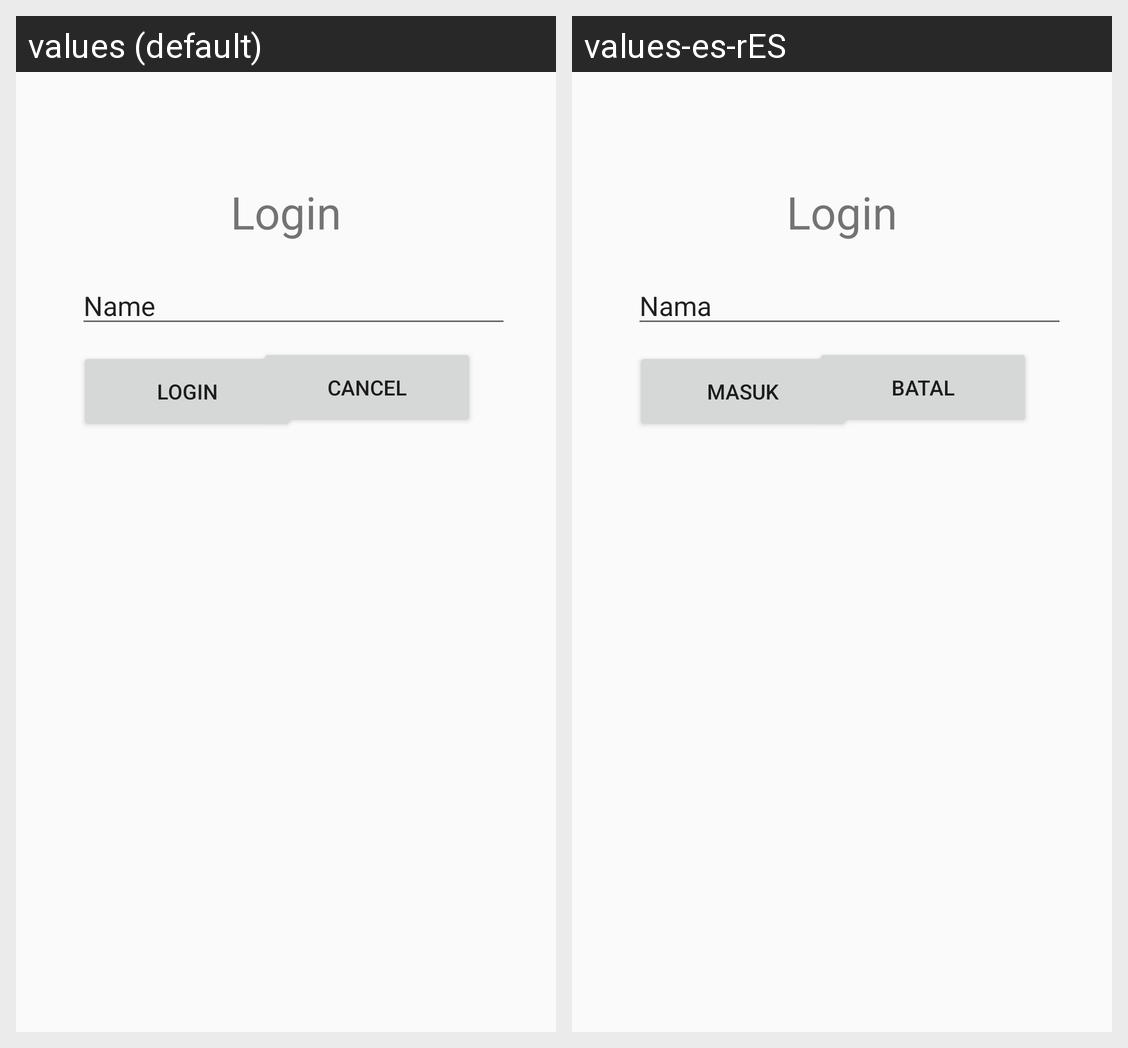

The same Android screen rendered under two of its app's locales, left to right. List the strings drawn on it with the default value and each locale's translation.
Android screen res/layout/constraint.xml rendered under 2 locales, left to right: values (default), values-es-rES. Device: Nexus 5 (rendered at 1080×1920; each locale shown at half size, 540×960, under a caption strip naming it); theme AppTheme.
Strings drawn on this screen, with the default value and each locale's value (text and hints the layout hard-codes, and strings that could not be matched under every locale, appear in the picture but are not listed):

login
  values: Login
  values-es-rES: Masuk

cancel
  values: Cancel
  values-es-rES: Batal

name
  values: Name
  values-es-rES: Nama
